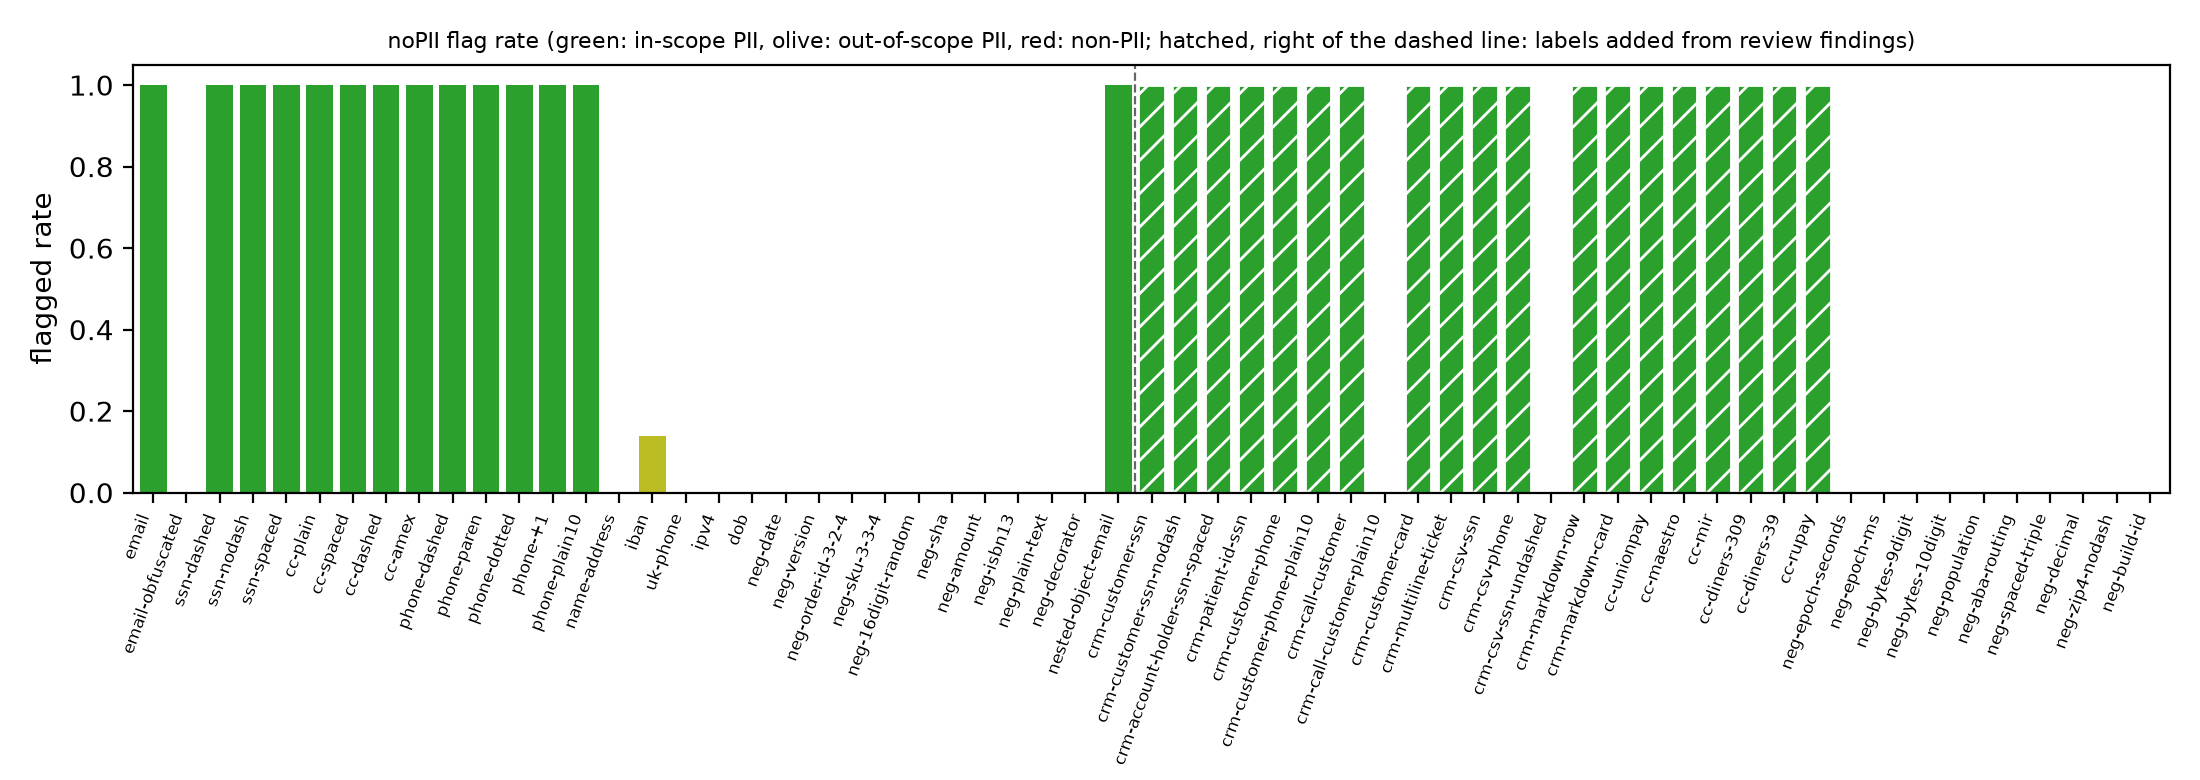

Data behind this chart, as committed beside it:
label, set, isPII, inScope, n, flaggedRate
email, original, true, true, 100, 1
email-obfuscated, original, true, false, 100, 0
ssn-dashed, original, true, true, 100, 1
ssn-nodash, original, true, true, 100, 1
ssn-spaced, original, true, true, 100, 1
cc-plain, original, true, true, 100, 1
cc-spaced, original, true, true, 100, 1
cc-dashed, original, true, true, 100, 1
cc-amex, original, true, true, 100, 1
phone-dashed, original, true, true, 100, 1
phone-paren, original, true, true, 100, 1
phone-dotted, original, true, true, 100, 1
phone-+1, original, true, true, 100, 1
phone-plain10, original, true, true, 100, 1
name-address, original, true, false, 100, 0
iban, original, true, false, 100, 0.14
uk-phone, original, true, false, 100, 0
ipv4, original, true, false, 100, 0
dob, original, true, false, 100, 0
neg-date, original, false, , 100, 0
neg-version, original, false, , 100, 0
neg-order-id-3-2-4, original, false, , 100, 0
neg-sku-3-3-4, original, false, , 100, 0
neg-16digit-random, original, false, , 100, 0
neg-sha, original, false, , 100, 0
neg-amount, original, false, , 100, 0
neg-isbn13, original, false, , 100, 0
neg-plain-text, original, false, , 100, 0
neg-decorator, original, false, , 100, 0
nested-object-email, original, true, true, 100, 1
crm-customer-ssn, new, true, true, 100, 1
crm-customer-ssn-nodash, new, true, true, 100, 1
crm-account-holder-ssn-spaced, new, true, true, 100, 1
crm-patient-id-ssn, new, true, true, 100, 1
crm-customer-phone, new, true, true, 100, 1
crm-customer-phone-plain10, new, true, true, 100, 1
crm-call-customer, new, true, true, 100, 1
crm-call-customer-plain10, new, true, true, 100, 0
crm-customer-card, new, true, true, 100, 1
crm-multiline-ticket, new, true, true, 100, 1
crm-csv-ssn, new, true, true, 100, 1
crm-csv-phone, new, true, true, 100, 1
crm-csv-ssn-undashed, new, true, true, 100, 0
crm-markdown-row, new, true, true, 100, 1
crm-markdown-card, new, true, true, 100, 1
cc-unionpay, new, true, true, 100, 1
cc-maestro, new, true, true, 100, 1
cc-mir, new, true, true, 100, 1
cc-diners-309, new, true, true, 100, 1
cc-diners-39, new, true, true, 100, 1
cc-rupay, new, true, true, 100, 1
neg-epoch-seconds, new, false, , 100, 0
neg-epoch-ms, new, false, , 100, 0
neg-bytes-9digit, new, false, , 100, 0
neg-bytes-10digit, new, false, , 100, 0
neg-population, new, false, , 100, 0
neg-aba-routing, new, false, , 100, 0
neg-spaced-triple, new, false, , 100, 0
neg-decimal, new, false, , 100, 0
neg-zip4-nodash, new, false, , 100, 0
... 1 more rows
